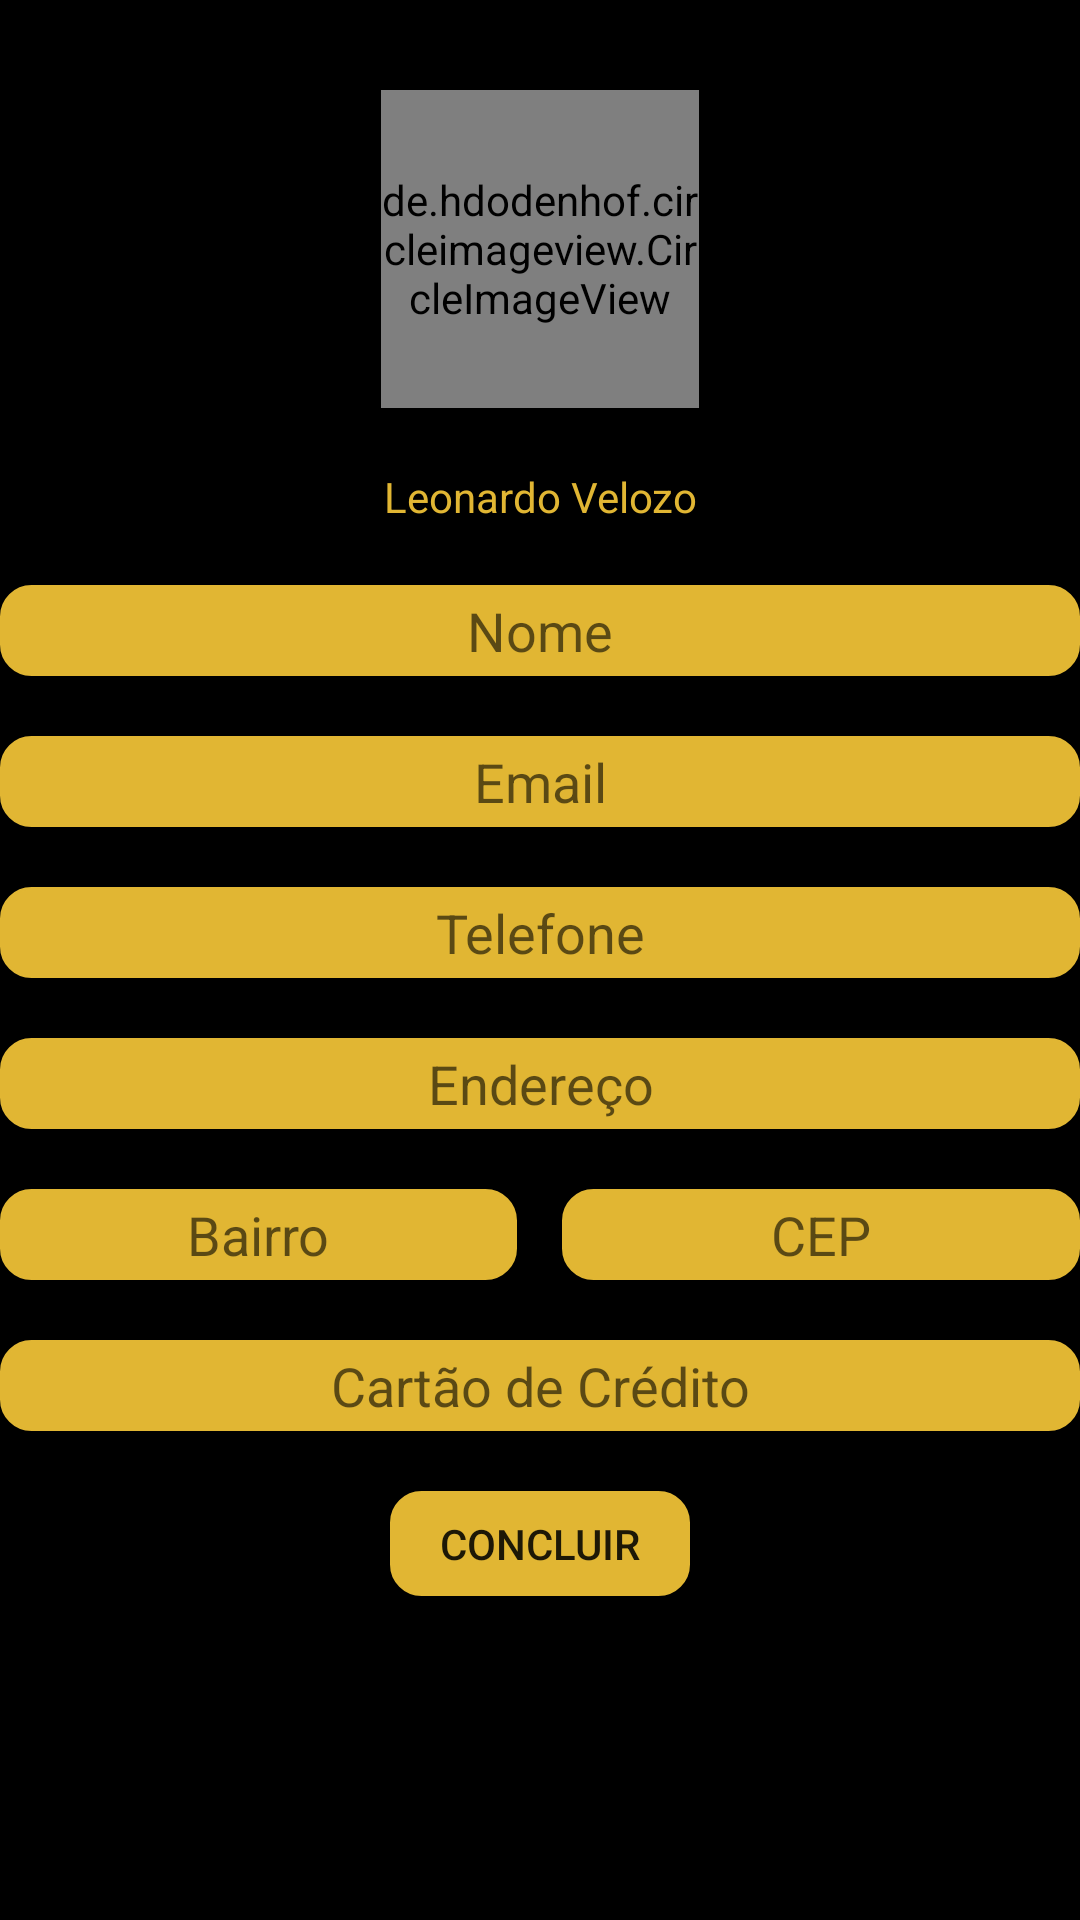

The Android layout XML behind this screen, and the referenced resources:
<!-- AndroidManifest.xml: application theme AppTheme -->
<!-- res/layout/activity_register.xml -->
<?xml version="1.0" encoding="utf-8"?>
<android.support.constraint.ConstraintLayout xmlns:android="http://schemas.android.com/apk/res/android"
    xmlns:app="http://schemas.android.com/apk/res-auto"
    xmlns:tools="http://schemas.android.com/tools"
    android:layout_width="match_parent"
    android:layout_height="match_parent"
    android:layout_margin="20dp"
    tools:context=".RegisterActivity">

    <LinearLayout
        android:layout_width="match_parent"
        android:layout_height="wrap_content"
        android:orientation="vertical">

        <de.hdodenhof.circleimageview.CircleImageView
            android:layout_width="106dp"
            android:layout_height="106dp"
            android:layout_gravity="center"
            android:layout_marginTop="30dp"
            android:src="@mipmap/ic_user_profile" />

        <TextView
            android:layout_width="match_parent"
            android:layout_height="match_parent"
            android:layout_marginTop="20dp"
            android:gravity="center"
            android:text="Leonardo Velozo"
            android:textColor="@color/secondaryColor" />

        <EditText
            android:layout_width="match_parent"
            android:layout_height="wrap_content"
            android:layout_marginTop="20dp"
            android:background="@drawable/rounded_edittext"
            android:gravity="center"
            android:hint="Nome" />


        <EditText
            android:layout_width="match_parent"
            android:layout_height="wrap_content"
            android:layout_marginTop="20dp"
            android:background="@drawable/rounded_edittext"
            android:gravity="center"
            android:hint="Email" />


        <EditText
            android:layout_width="match_parent"
            android:layout_height="wrap_content"
            android:layout_marginTop="20dp"
            android:background="@drawable/rounded_edittext"
            android:gravity="center"
            android:hint="Telefone" />

        <EditText
            android:layout_width="match_parent"
            android:layout_height="wrap_content"
            android:layout_marginTop="20dp"
            android:background="@drawable/rounded_edittext"
            android:gravity="center"
            android:hint="Endereço" />

        <LinearLayout
            android:layout_width="match_parent"
            android:layout_height="match_parent"
            android:layout_marginTop="20dp"
            android:layout_weight="1"
            android:gravity="center"
            android:orientation="horizontal">

            <EditText
                android:layout_width="0dp"
                android:layout_height="wrap_content"
                android:layout_marginRight="15dp"
                android:layout_weight="1"
                android:background="@drawable/rounded_edittext"
                android:gravity="center"
                android:hint="Bairro" />

            <EditText
                android:layout_width="0dp"
                android:layout_height="wrap_content"
                android:layout_weight="1"
                android:background="@drawable/rounded_edittext"
                android:gravity="center"
                android:hint="CEP" />

        </LinearLayout>

        <EditText
            android:layout_width="match_parent"
            android:layout_height="wrap_content"
            android:layout_marginTop="20dp"
            android:background="@drawable/rounded_edittext"
            android:gravity="center"
            android:hint="Cartão de Crédito" />

        <Button
            android:layout_width="100dp"
            android:layout_height="35dp"
            android:layout_gravity="center"
            android:layout_marginTop="20dp"
            android:background="@drawable/rounded_edittext"
            android:gravity="center"
            android:onClick="NavigateToSuccessGoToBeerPage"
            android:text="Concluir" />
    </LinearLayout>

</android.support.constraint.ConstraintLayout>
<!-- resources referenced by this layout -->
<resources>
  <color name="secondaryColor">#E1B633</color>
  <!-- drawable rounded_edittext (drawable) -->
  <?xml version="1.0" encoding="utf-8"?>
  <shape xmlns:android="http://schemas.android.com/apk/res/android" >
  
      <corners android:radius="10dp" />
  
      <padding
          android:bottom="3dp"
          android:left="0dp"
          android:right="0dp"
          android:top="3dp" />
  
      <gradient
          android:angle="90"
          android:endColor="@color/secondaryColor"
          android:startColor="@color/secondaryColor" />
  
      <stroke
          android:width="1dp"
          android:color="@color/secondaryColor" />
  
  </shape>
  <!-- mipmap ic_user_profile: png bitmap (mipmap-hdpi, 11847 bytes) -->
  <style name="AppTheme" parent="Theme.AppCompat.Light.NoActionBar">
          
          <item name="colorPrimary">@color/primaryColor</item>
          <item name="colorPrimaryDark">@color/primaryColor</item>
          <item name="colorAccent">@color/secondaryColor</item>
          <item name="android:windowBackground">@color/primaryColor</item>
      </style>
  <color name="primaryColor">#000000</color>
</resources>
